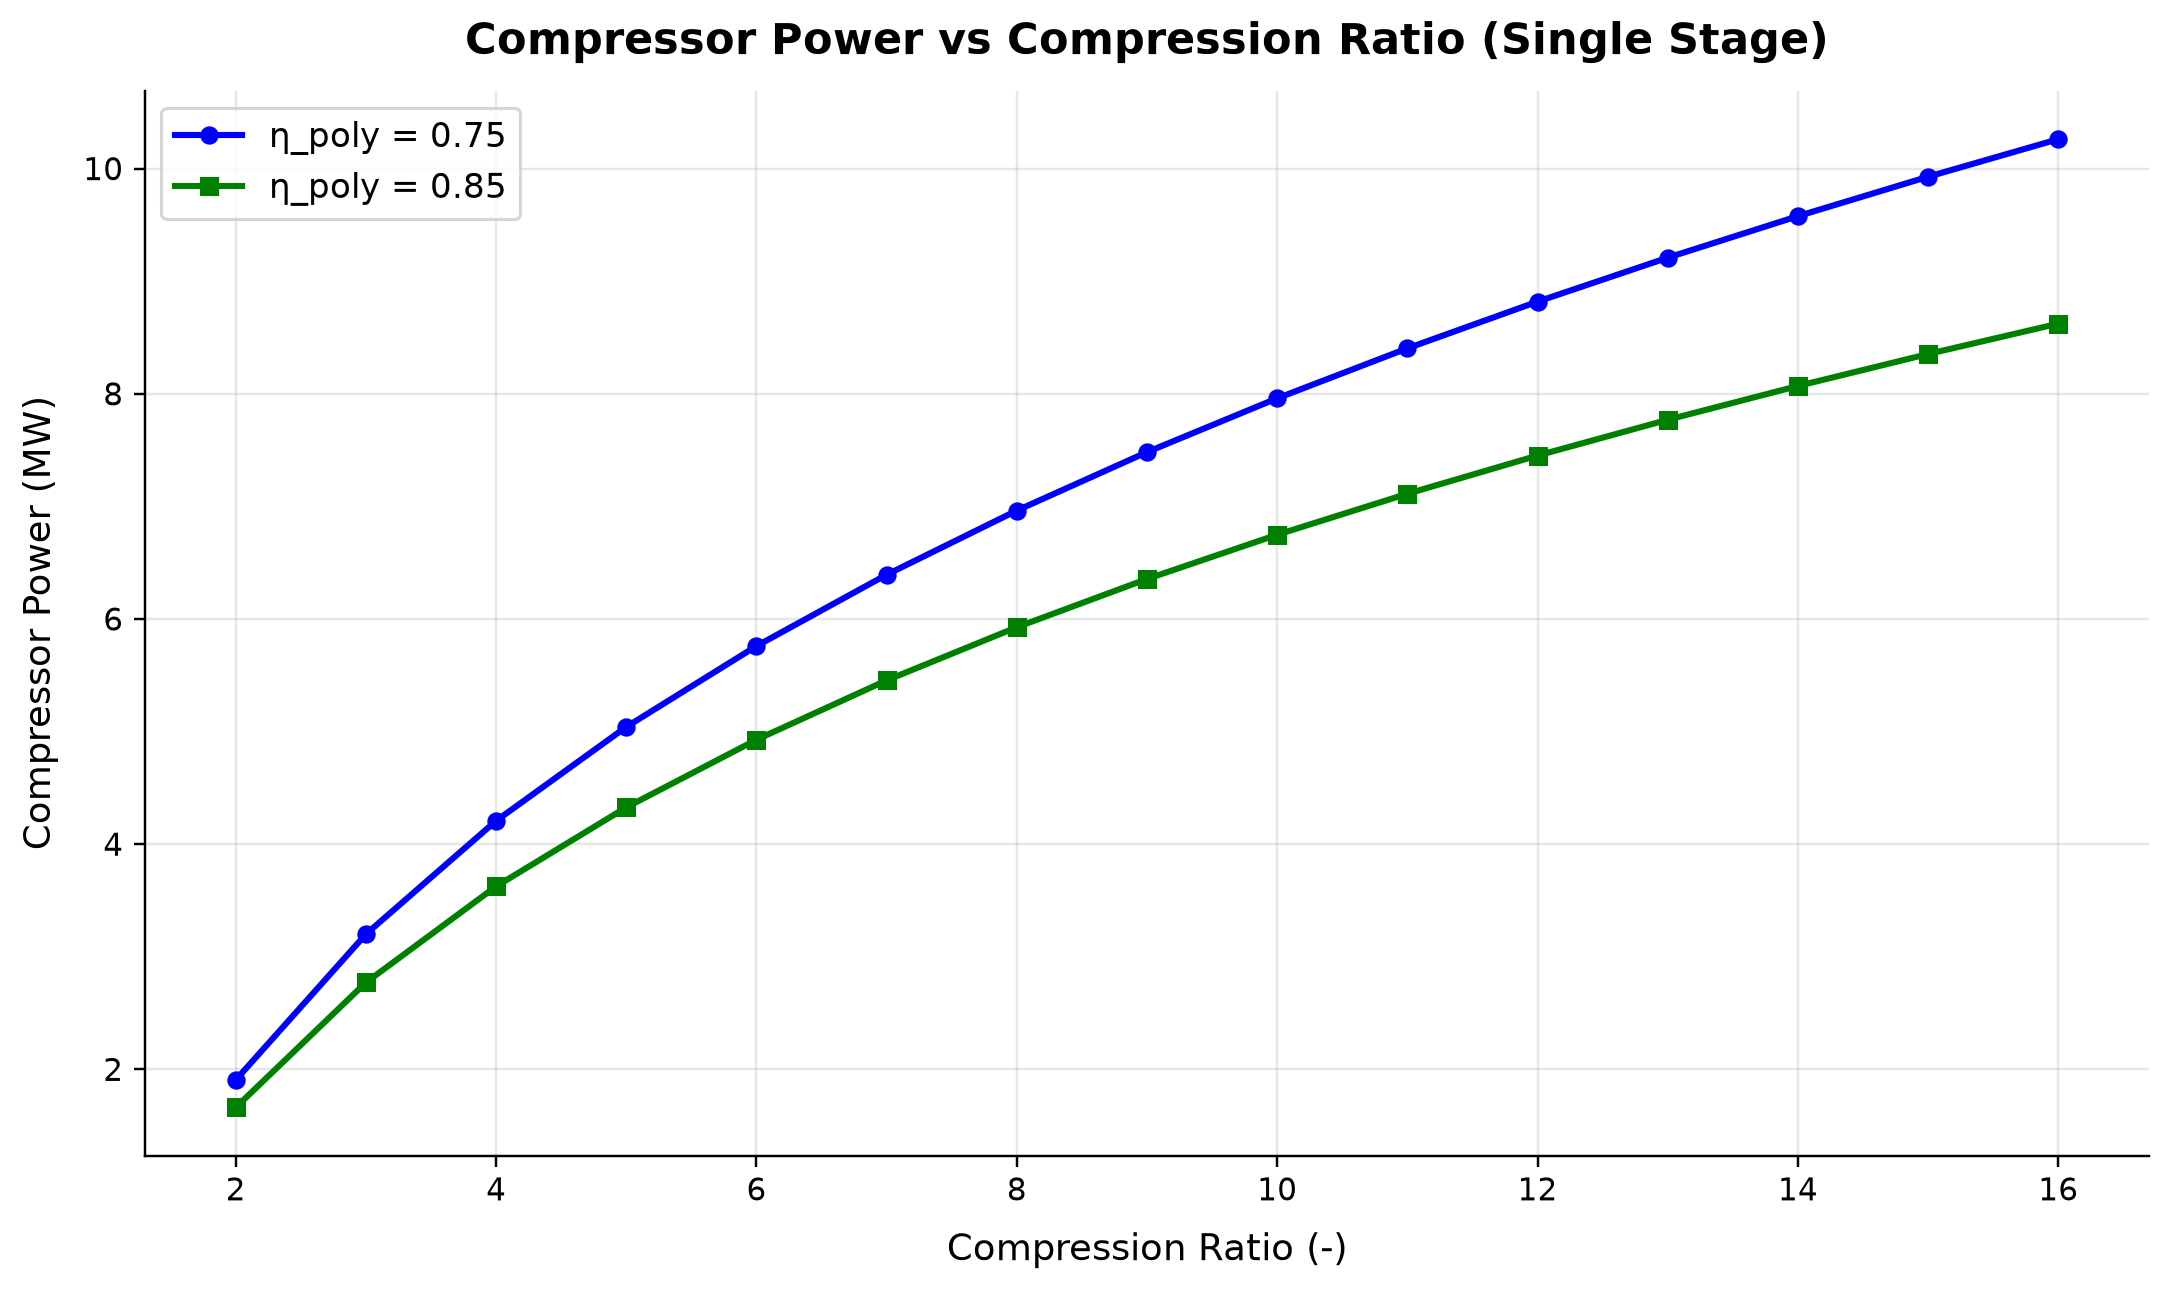

Data behind this chart, as committed beside it:
panel, series, point, x_label, y_label, x, y, finite
1, η_poly = 0.75, 0, Compression Ratio (-), Compressor Power (MW), 2.0, 1.906, True
1, η_poly = 0.75, 1, Compression Ratio (-), Compressor Power (MW), 3.0, 3.201, True
1, η_poly = 0.75, 2, Compression Ratio (-), Compressor Power (MW), 4.0, 4.207, True
1, η_poly = 0.75, 3, Compression Ratio (-), Compressor Power (MW), 5.0, 5.042, True
1, η_poly = 0.75, 4, Compression Ratio (-), Compressor Power (MW), 6.0, 5.76, True
1, η_poly = 0.75, 5, Compression Ratio (-), Compressor Power (MW), 7.0, 6.393, True
1, η_poly = 0.75, 6, Compression Ratio (-), Compressor Power (MW), 8.0, 6.963, True
1, η_poly = 0.75, 7, Compression Ratio (-), Compressor Power (MW), 9.0, 7.482, True
1, η_poly = 0.75, 8, Compression Ratio (-), Compressor Power (MW), 10.0, 7.96, True
1, η_poly = 0.75, 9, Compression Ratio (-), Compressor Power (MW), 11.0, 8.404, True
1, η_poly = 0.75, 10, Compression Ratio (-), Compressor Power (MW), 12.0, 8.818, True
1, η_poly = 0.75, 11, Compression Ratio (-), Compressor Power (MW), 13.0, 9.209, True
1, η_poly = 0.75, 12, Compression Ratio (-), Compressor Power (MW), 14.0, 9.578, True
1, η_poly = 0.75, 13, Compression Ratio (-), Compressor Power (MW), 15.0, 9.928, True
1, η_poly = 0.75, 14, Compression Ratio (-), Compressor Power (MW), 16.0, 10.26, True
1, η_poly = 0.85, 0, Compression Ratio (-), Compressor Power (MW), 2.0, 1.662, True
1, η_poly = 0.85, 1, Compression Ratio (-), Compressor Power (MW), 3.0, 2.772, True
1, η_poly = 0.85, 2, Compression Ratio (-), Compressor Power (MW), 4.0, 3.625, True
1, η_poly = 0.85, 3, Compression Ratio (-), Compressor Power (MW), 5.0, 4.327, True
1, η_poly = 0.85, 4, Compression Ratio (-), Compressor Power (MW), 6.0, 4.928, True
1, η_poly = 0.85, 5, Compression Ratio (-), Compressor Power (MW), 7.0, 5.455, True
1, η_poly = 0.85, 6, Compression Ratio (-), Compressor Power (MW), 8.0, 5.927, True
1, η_poly = 0.85, 7, Compression Ratio (-), Compressor Power (MW), 9.0, 6.355, True
1, η_poly = 0.85, 8, Compression Ratio (-), Compressor Power (MW), 10.0, 6.748, True
1, η_poly = 0.85, 9, Compression Ratio (-), Compressor Power (MW), 11.0, 7.112, True
1, η_poly = 0.85, 10, Compression Ratio (-), Compressor Power (MW), 12.0, 7.451, True
1, η_poly = 0.85, 11, Compression Ratio (-), Compressor Power (MW), 13.0, 7.769, True
1, η_poly = 0.85, 12, Compression Ratio (-), Compressor Power (MW), 14.0, 8.069, True
1, η_poly = 0.85, 13, Compression Ratio (-), Compressor Power (MW), 15.0, 8.353, True
1, η_poly = 0.85, 14, Compression Ratio (-), Compressor Power (MW), 16.0, 8.623, True
